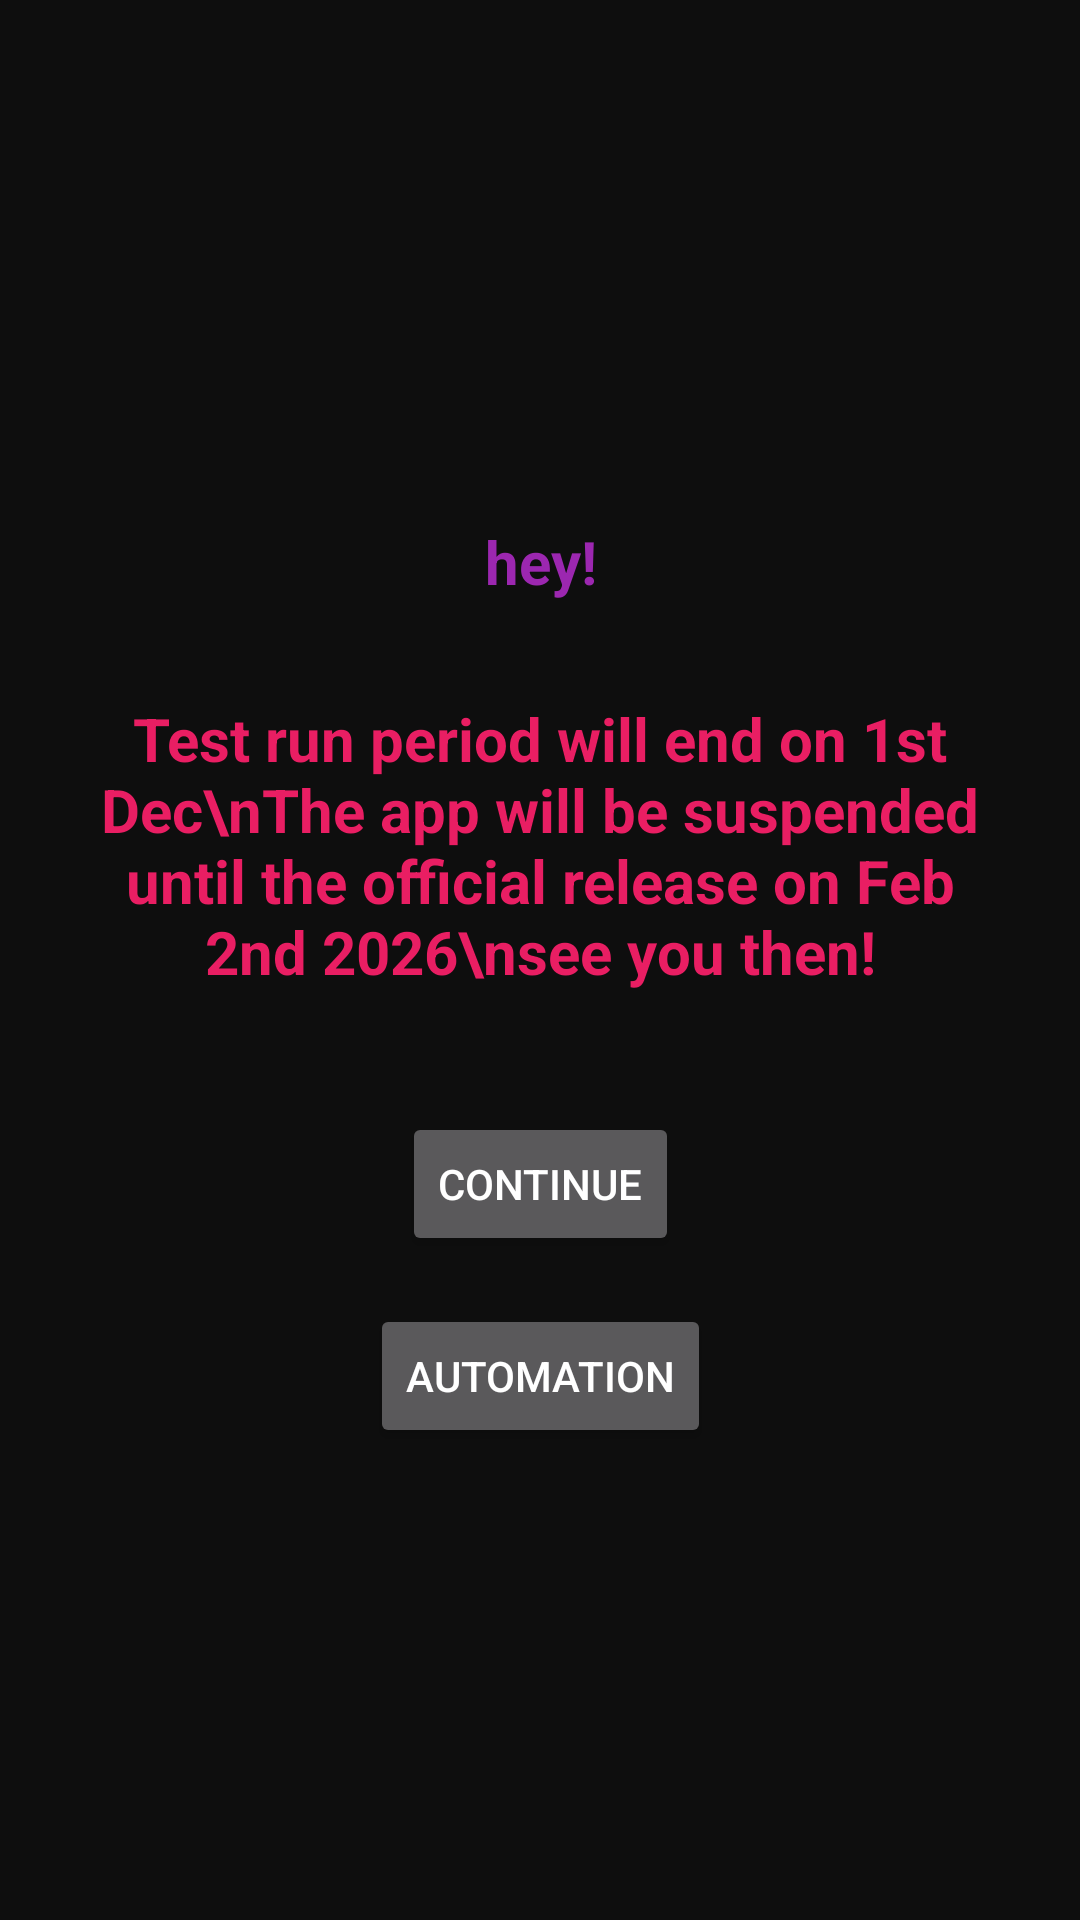

Here is an Android app screen rendered from its layout file. Give the layout XML and the strings, colors and styles it references.
<!-- AndroidManifest.xml: application theme Theme.NTFY5 -->
<!-- res/layout/fragment_home.xml -->
<?xml version="1.0" encoding="utf-8"?>
<androidx.constraintlayout.widget.ConstraintLayout xmlns:android="http://schemas.android.com/apk/res/android"
    xmlns:app="http://schemas.android.com/apk/res-auto"
    xmlns:tools="http://schemas.android.com/tools"
    android:layout_width="match_parent"
    android:layout_height="match_parent"
    android:padding="@dimen/spacing_medium"
    tools:context=".HomeFragment">

    <TextView
        android:id="@+id/textView4"
        android:layout_width="0dp"
        android:layout_height="wrap_content"
        android:gravity="center"
        android:padding="@dimen/spacing_medium"
        android:text="hey!"
        android:textColor="@color/purple_500"
        android:textSize="@dimen/text_size_xlarge"
        android:textStyle="bold"
        app:layout_constraintBottom_toTopOf="@+id/textViewMessage"
        app:layout_constraintEnd_toEndOf="parent"
        app:layout_constraintStart_toStartOf="parent"
        app:layout_constraintTop_toTopOf="parent"
        app:layout_constraintVertical_chainStyle="packed" />

    <TextView
        android:id="@+id/textViewMessage"
        android:layout_width="0dp"
        android:layout_height="wrap_content"
        android:gravity="center"
        android:padding="@dimen/spacing_medium"
        android:text="Test run period will end on 1st Dec\nThe app will be suspended until the official release on Feb 2nd 2026\nsee you then!"
        android:textColor="@color/pink_500"
        android:textSize="@dimen/text_size_xlarge"
        android:textStyle="bold"
        app:layout_constraintBottom_toTopOf="@+id/button_messaging"
        app:layout_constraintEnd_toEndOf="parent"
        app:layout_constraintStart_toStartOf="parent"
        app:layout_constraintTop_toBottomOf="@+id/textView4" />

    <Button
        android:id="@+id/button_messaging"
        android:layout_width="wrap_content"
        android:layout_height="@dimen/button_height"
        android:layout_marginTop="@dimen/spacing_large"
        android:text="Continue"
        app:layout_constraintBottom_toTopOf="@+id/button_automation"
        app:layout_constraintEnd_toEndOf="parent"
        app:layout_constraintStart_toStartOf="parent"
        app:layout_constraintTop_toBottomOf="@+id/textViewMessage" />

    <Button
        android:id="@+id/button_automation"
        android:layout_width="wrap_content"
        android:layout_height="@dimen/button_height"
        android:layout_marginTop="@dimen/spacing_medium"
        android:text="Automation"
        app:layout_constraintBottom_toBottomOf="parent"
        app:layout_constraintEnd_toEndOf="parent"
        app:layout_constraintStart_toStartOf="parent"
        app:layout_constraintTop_toBottomOf="@+id/button_messaging" />

</androidx.constraintlayout.widget.ConstraintLayout>
<!-- resources referenced by this layout -->
<resources>
  <color name="pink_500">#E91E63</color>
  <color name="purple_500">#9C27B0</color>
  <dimen name="button_height">48dp</dimen>
  <dimen name="spacing_large">24dp</dimen>
  <dimen name="spacing_medium">16dp</dimen>
  <dimen name="text_size_xlarge">20sp</dimen>
  <style name="Theme.NTFY5" parent="Base.Theme.NTFY5" />
  <style name="Base.Theme.NTFY5" parent="Theme.Material3.Dark.NoActionBar">
          
          <item name="colorPrimary">@color/accent_blue</item>
          <item name="colorOnPrimary">@color/white</item>
          <item name="colorSecondary">@color/accent_green</item>
          <item name="colorOnSecondary">@color/white</item>
          <item name="colorTertiary">@color/accent_blue</item>
          <item name="colorOnTertiary">@color/white</item>
          <item name="android:colorBackground">@color/dark_bg_primary</item>
          <item name="android:textColorPrimary">@color/text_primary</item>
          <item name="android:textColorSecondary">@color/text_secondary</item>
      </style>
  <color name="accent_blue">#0B57D0</color>
  <color name="white">#FFFFFFFF</color>
  <color name="accent_green">#4ECB71</color>
  <color name="dark_bg_primary">#0E0E0E</color>
  <color name="text_primary">#FFFFFF</color>
  <color name="text_secondary">#E3E3E3</color>
</resources>
